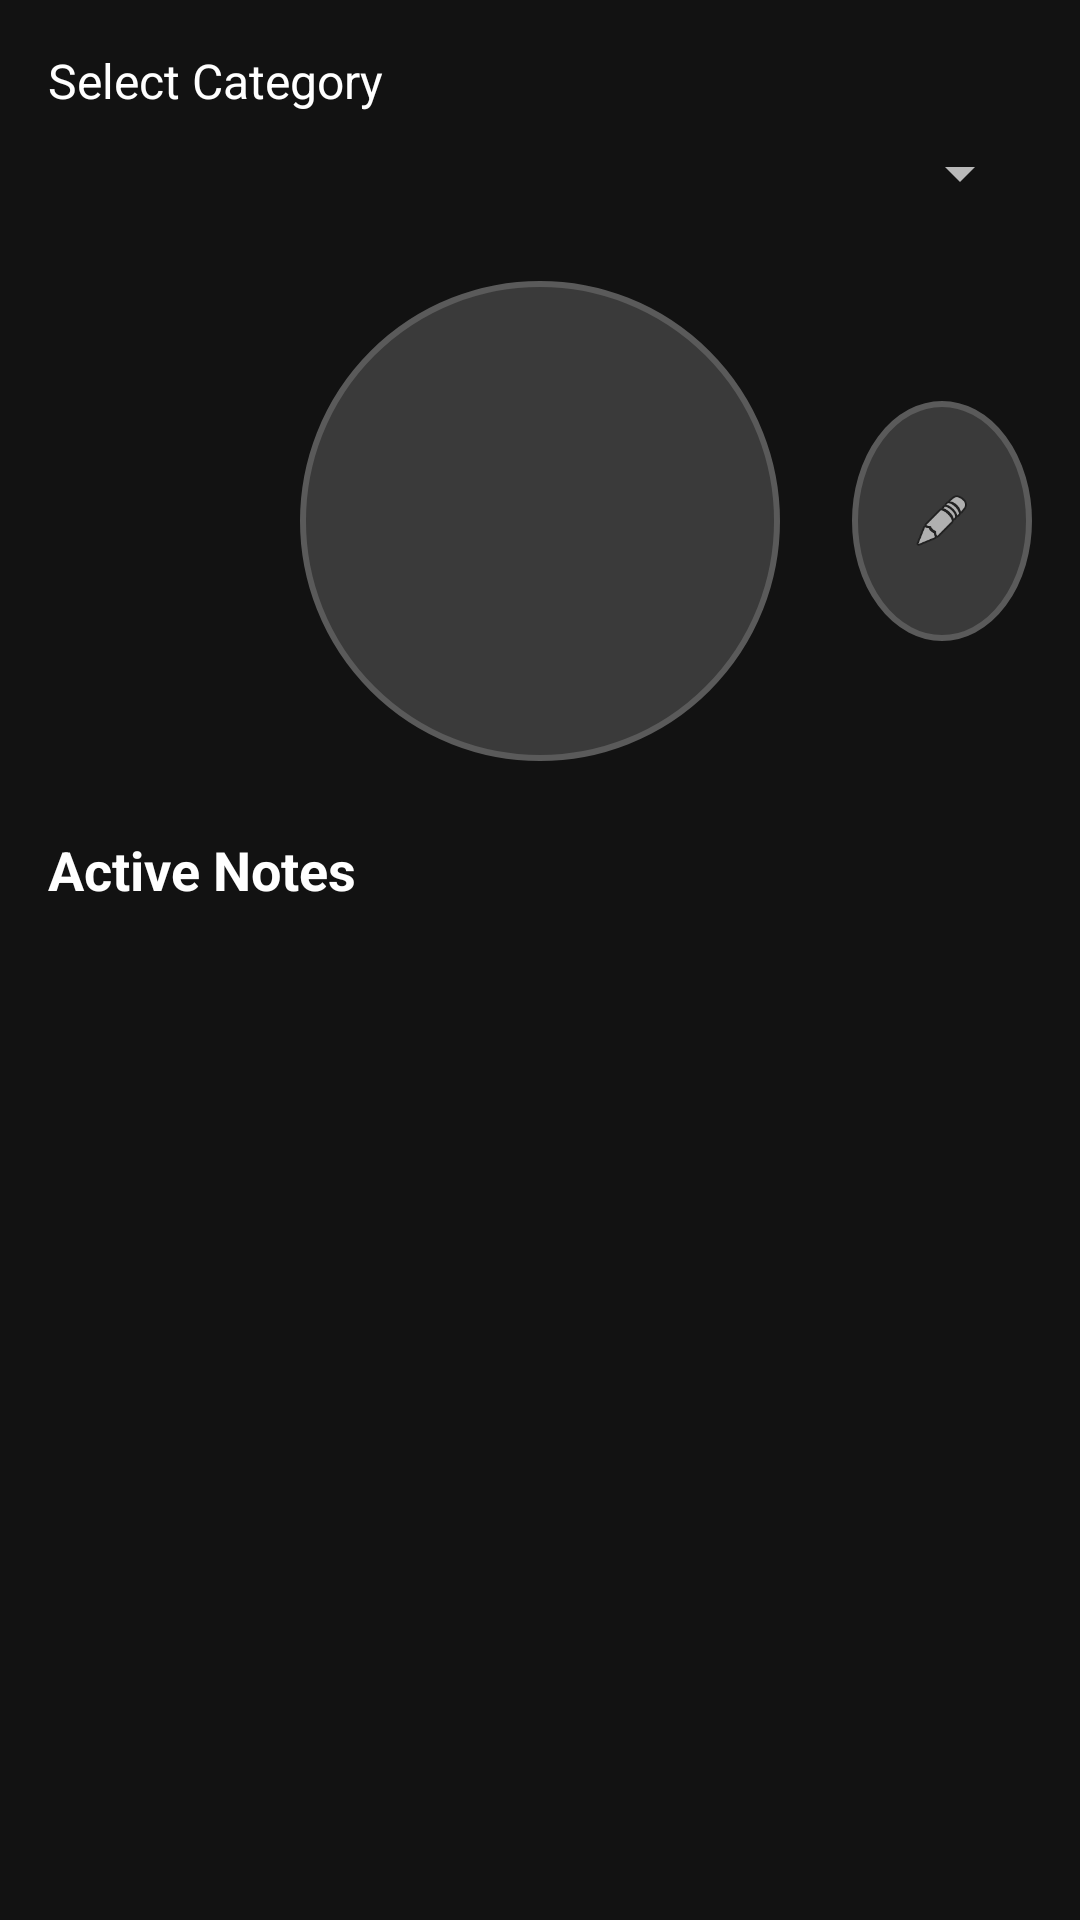

Write the Android layout XML for this screen, with the resource values it uses.
<!-- AndroidManifest.xml: application theme AppTheme -->
<!-- res/layout/activity_main.xml -->
<?xml version="1.0" encoding="utf-8"?>
<LinearLayout xmlns:android="http://schemas.android.com/apk/res/android"
    android:layout_width="match_parent"
    android:layout_height="match_parent"
    android:orientation="vertical"
    android:padding="16dp"
    android:background="#121212">


    <TextView
        android:layout_width="match_parent"
        android:layout_height="wrap_content"
        android:text="@string/select_category"
        android:textSize="16sp"
        android:textColor="#FFFFFF"
        android:layout_marginBottom="8dp" />

    <Spinner
        android:id="@+id/categorySpinner"
        android:layout_width="match_parent"
        android:layout_height="wrap_content"
        android:layout_marginBottom="24dp" />

    <RelativeLayout
        android:layout_width="match_parent"
        android:layout_height="wrap_content"
        android:layout_marginBottom="24dp">

        <FrameLayout
            android:id="@+id/recordButtonFrame"
            android:layout_width="wrap_content"
            android:layout_height="wrap_content"
            android:layout_centerInParent="true">

            <View
                android:layout_width="160dp"
                android:layout_height="160dp"
                android:background="@drawable/circle_button_background"
                android:layout_gravity="center" />

            <Button
                android:id="@+id/recordButton"
                android:layout_width="160dp"
                android:layout_height="160dp"
                android:background="@android:color/transparent"
                android:layout_gravity="center" />

            <View
                android:id="@+id/recordIndicator"
                android:layout_width="48dp"
                android:layout_height="48dp"
                android:background="@drawable/record_dot"
                android:layout_gravity="center" />

        </FrameLayout>

        <ImageButton
            android:id="@+id/addTextNoteButton"
            android:layout_width="80dp"
            android:layout_height="80dp"
            android:src="@android:drawable/ic_menu_edit"
            android:background="@drawable/circle_button_background"
            android:contentDescription="@string/add_text_note"
            android:scaleType="centerInside"
            android:padding="20dp"
            android:layout_centerVertical="true"
            android:layout_toEndOf="@id/recordButtonFrame"
            android:layout_marginStart="24dp" />

    </RelativeLayout>

    <androidx.core.widget.NestedScrollView
        android:layout_width="match_parent"
        android:layout_height="0dp"
        android:layout_weight="1"
        android:fillViewport="true">

        <LinearLayout
            android:layout_width="match_parent"
            android:layout_height="wrap_content"
            android:orientation="vertical">

            <TextView
                android:layout_width="match_parent"
                android:layout_height="wrap_content"
                android:text="@string/active_recordings"
                android:textSize="18sp"
                android:textStyle="bold"
                android:textColor="#FFFFFF"
                android:layout_marginBottom="8dp" />

            <androidx.recyclerview.widget.RecyclerView
                android:id="@+id/activeRecordingsRecyclerView"
                android:layout_width="match_parent"
                android:layout_height="wrap_content"
                android:nestedScrollingEnabled="false" />

            <TextView
                android:id="@+id/completedSectionHeader"
                android:layout_width="match_parent"
                android:layout_height="wrap_content"
                android:text="@string/completed_recordings"
                android:textSize="18sp"
                android:textStyle="bold"
                android:layout_marginTop="16dp"
                android:layout_marginBottom="8dp"
                android:drawableEnd="@android:drawable/arrow_down_float"
                android:drawablePadding="8dp"
                android:background="?android:attr/selectableItemBackground"
                android:padding="8dp"
                android:visibility="gone" />

            <androidx.recyclerview.widget.RecyclerView
                android:id="@+id/completedRecordingsRecyclerView"
                android:layout_width="match_parent"
                android:layout_height="wrap_content"
                android:nestedScrollingEnabled="false"
                android:visibility="gone" />

        </LinearLayout>

    </androidx.core.widget.NestedScrollView>

</LinearLayout>
<!-- resources referenced by this layout -->
<resources>
  <!-- drawable circle_button_background (drawable) -->
  <?xml version="1.0" encoding="utf-8"?>
  <shape xmlns:android="http://schemas.android.com/apk/res/android"
      android:shape="oval">
      <solid android:color="#3A3A3A" />
      <stroke android:width="2dp" android:color="#5A5A5A" />
  </shape>
  <string name="active_recordings">Active Notes</string>
  <string name="add_text_note">Add Text Note</string>
  <string name="completed_recordings">Completed</string>
  <string name="select_category">Select Category</string>
  <style name="AppTheme" parent="Theme.AppCompat.DayNight">
          <item name="colorPrimary">#2D2D2D</item>
          <item name="colorPrimaryDark">#1E1E1E</item>
          <item name="colorAccent">#4CAF50</item>
          <item name="android:windowBackground">#121212</item>
          <item name="android:textColorPrimary">#FFFFFF</item>
          <item name="android:textColorSecondary">#B3FFFFFF</item>
      </style>
</resources>
